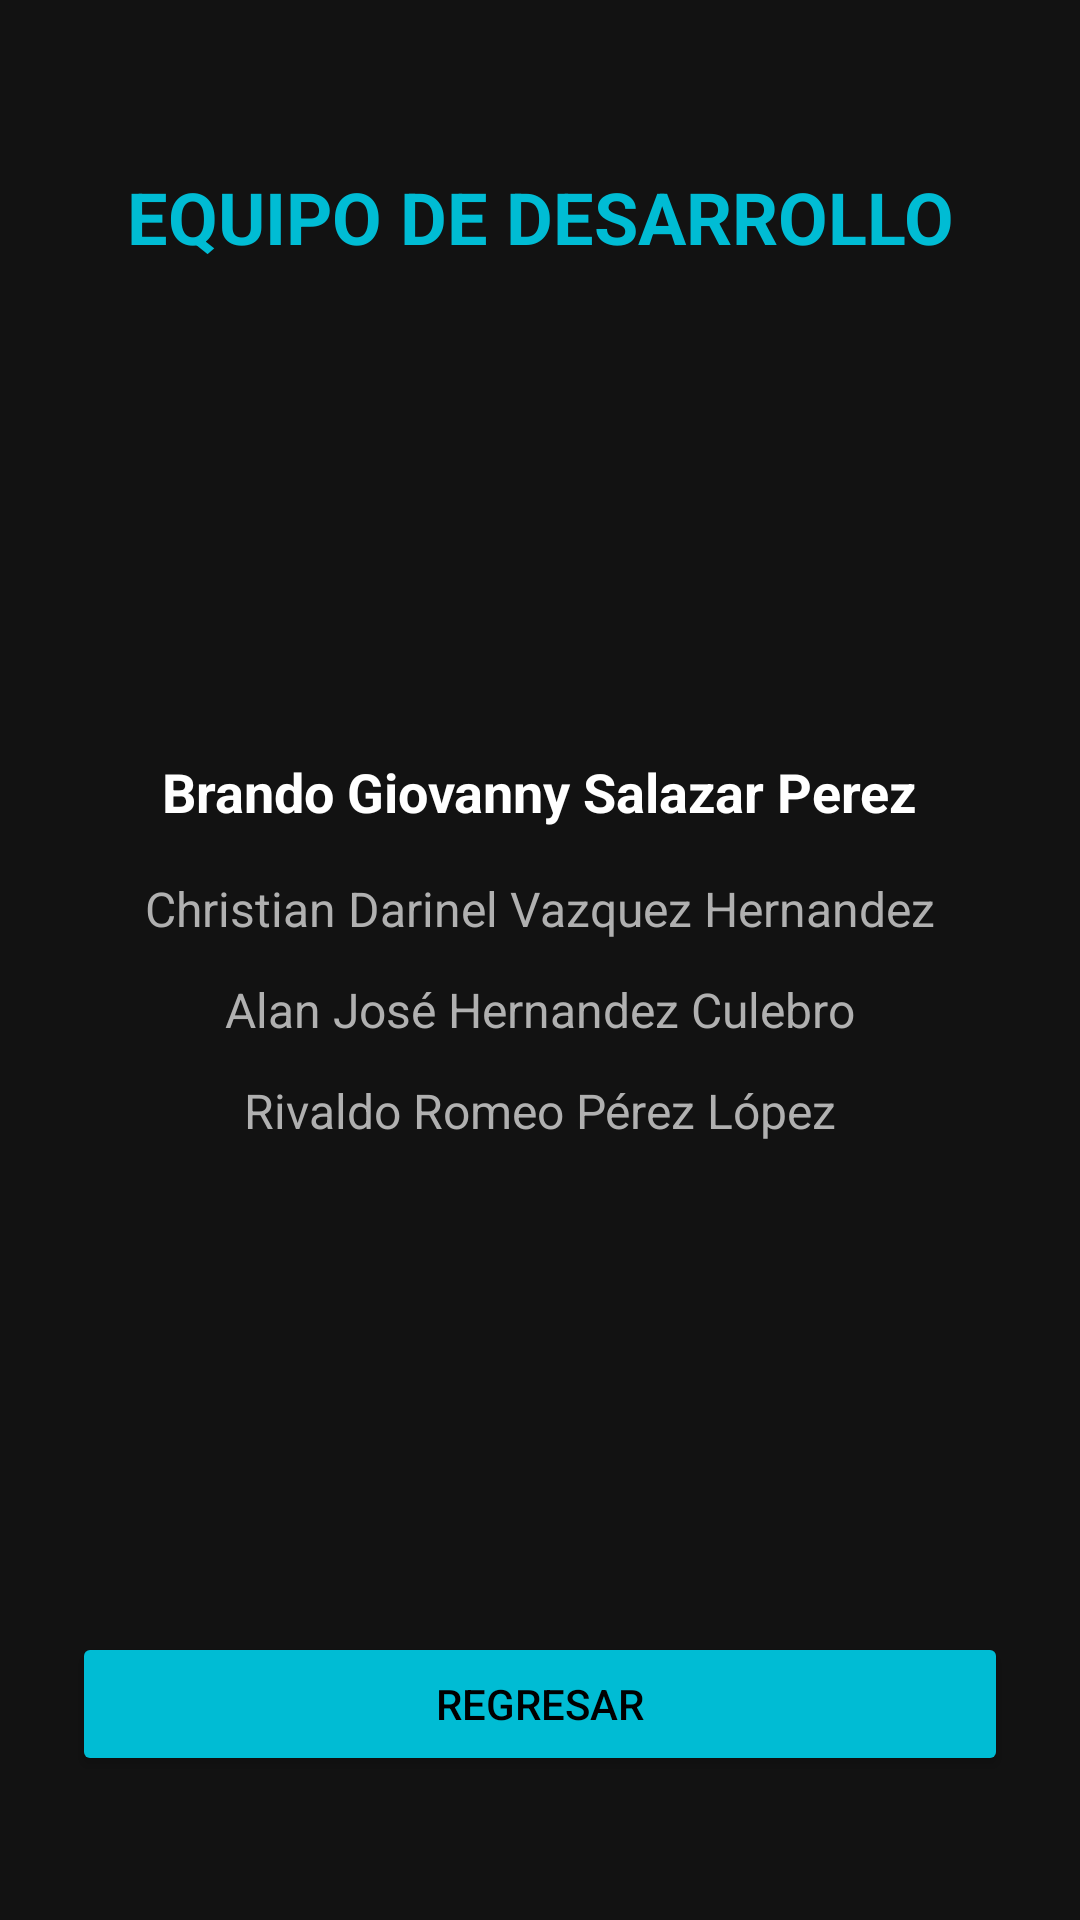

The Android layout XML behind this screen, and the referenced resources:
<!-- AndroidManifest.xml: application theme Theme.Clinometro -->
<!-- res/layout/activity_acerca_de.xml -->
<?xml version="1.0" encoding="utf-8"?>
<androidx.constraintlayout.widget.ConstraintLayout xmlns:android="http://schemas.android.com/apk/res/android"
    xmlns:app="http://schemas.android.com/apk/res-auto"
    xmlns:tools="http://schemas.android.com/tools"
    android:id="@+id/main"
    android:layout_width="match_parent"
    android:layout_height="match_parent"
    android:background="#121212"
    android:onClick="regresar"
    android:padding="24dp"
    tools:context=".AcercaDeActivity">

    <TextView
        android:id="@+id/tvTituloCreditos"
        android:layout_width="wrap_content"
        android:layout_height="wrap_content"
        android:layout_marginTop="32dp"
        android:text="EQUIPO DE DESARROLLO"
        android:textColor="#00BCD4"
        android:textSize="24sp"
        android:textStyle="bold"
        app:layout_constraintEnd_toEndOf="parent"
        app:layout_constraintStart_toStartOf="parent"
        app:layout_constraintTop_toTopOf="parent" />

    <LinearLayout
        android:layout_width="0dp"
        android:layout_height="wrap_content"
        android:gravity="center"
        android:orientation="vertical"
        app:layout_constraintBottom_toTopOf="@+id/btnRegresar"
        app:layout_constraintEnd_toEndOf="parent"
        app:layout_constraintStart_toStartOf="parent"
        app:layout_constraintTop_toBottomOf="@+id/tvTituloCreditos">

        <TextView
            android:layout_width="wrap_content"
            android:layout_height="wrap_content"
            android:layout_marginBottom="16dp"
            android:text="Brando Giovanny Salazar Perez"
            android:textColor="#FFFFFF"
            android:textSize="18sp"
            android:textStyle="bold" />

        <TextView
            android:layout_width="wrap_content"
            android:layout_height="wrap_content"
            android:layout_marginBottom="12dp"
            android:text="Christian Darinel Vazquez Hernandez"
            android:textColor="#B0B0B0"
            android:textSize="16sp" />

        <TextView
            android:layout_width="wrap_content"
            android:layout_height="wrap_content"
            android:layout_marginBottom="12dp"
            android:text="Alan José Hernandez Culebro"
            android:textColor="#B0B0B0"
            android:textSize="16sp" />

        <TextView
            android:layout_width="wrap_content"
            android:layout_height="wrap_content"
            android:text="Rivaldo Romeo Pérez López"
            android:textColor="#B0B0B0"
            android:textSize="16sp" />

    </LinearLayout>

    <Button
        android:id="@+id/btnRegresar"
        android:layout_width="0dp"
        android:layout_height="wrap_content"
        android:layout_marginBottom="24dp"
        android:backgroundTint="#00BCD4"
        android:onClick="regresar"
        android:text="Regresar"
        android:textColor="#000000"
        app:layout_constraintBottom_toBottomOf="parent"
        app:layout_constraintEnd_toEndOf="parent"
        app:layout_constraintStart_toStartOf="parent" />

</androidx.constraintlayout.widget.ConstraintLayout>
<!-- resources referenced by this layout -->
<resources>
  <style name="Theme.Clinometro" parent="Base.Theme.Clinometro" />
  <style name="Base.Theme.Clinometro" parent="Theme.Material3.DayNight.NoActionBar">
          
          
      </style>
</resources>
